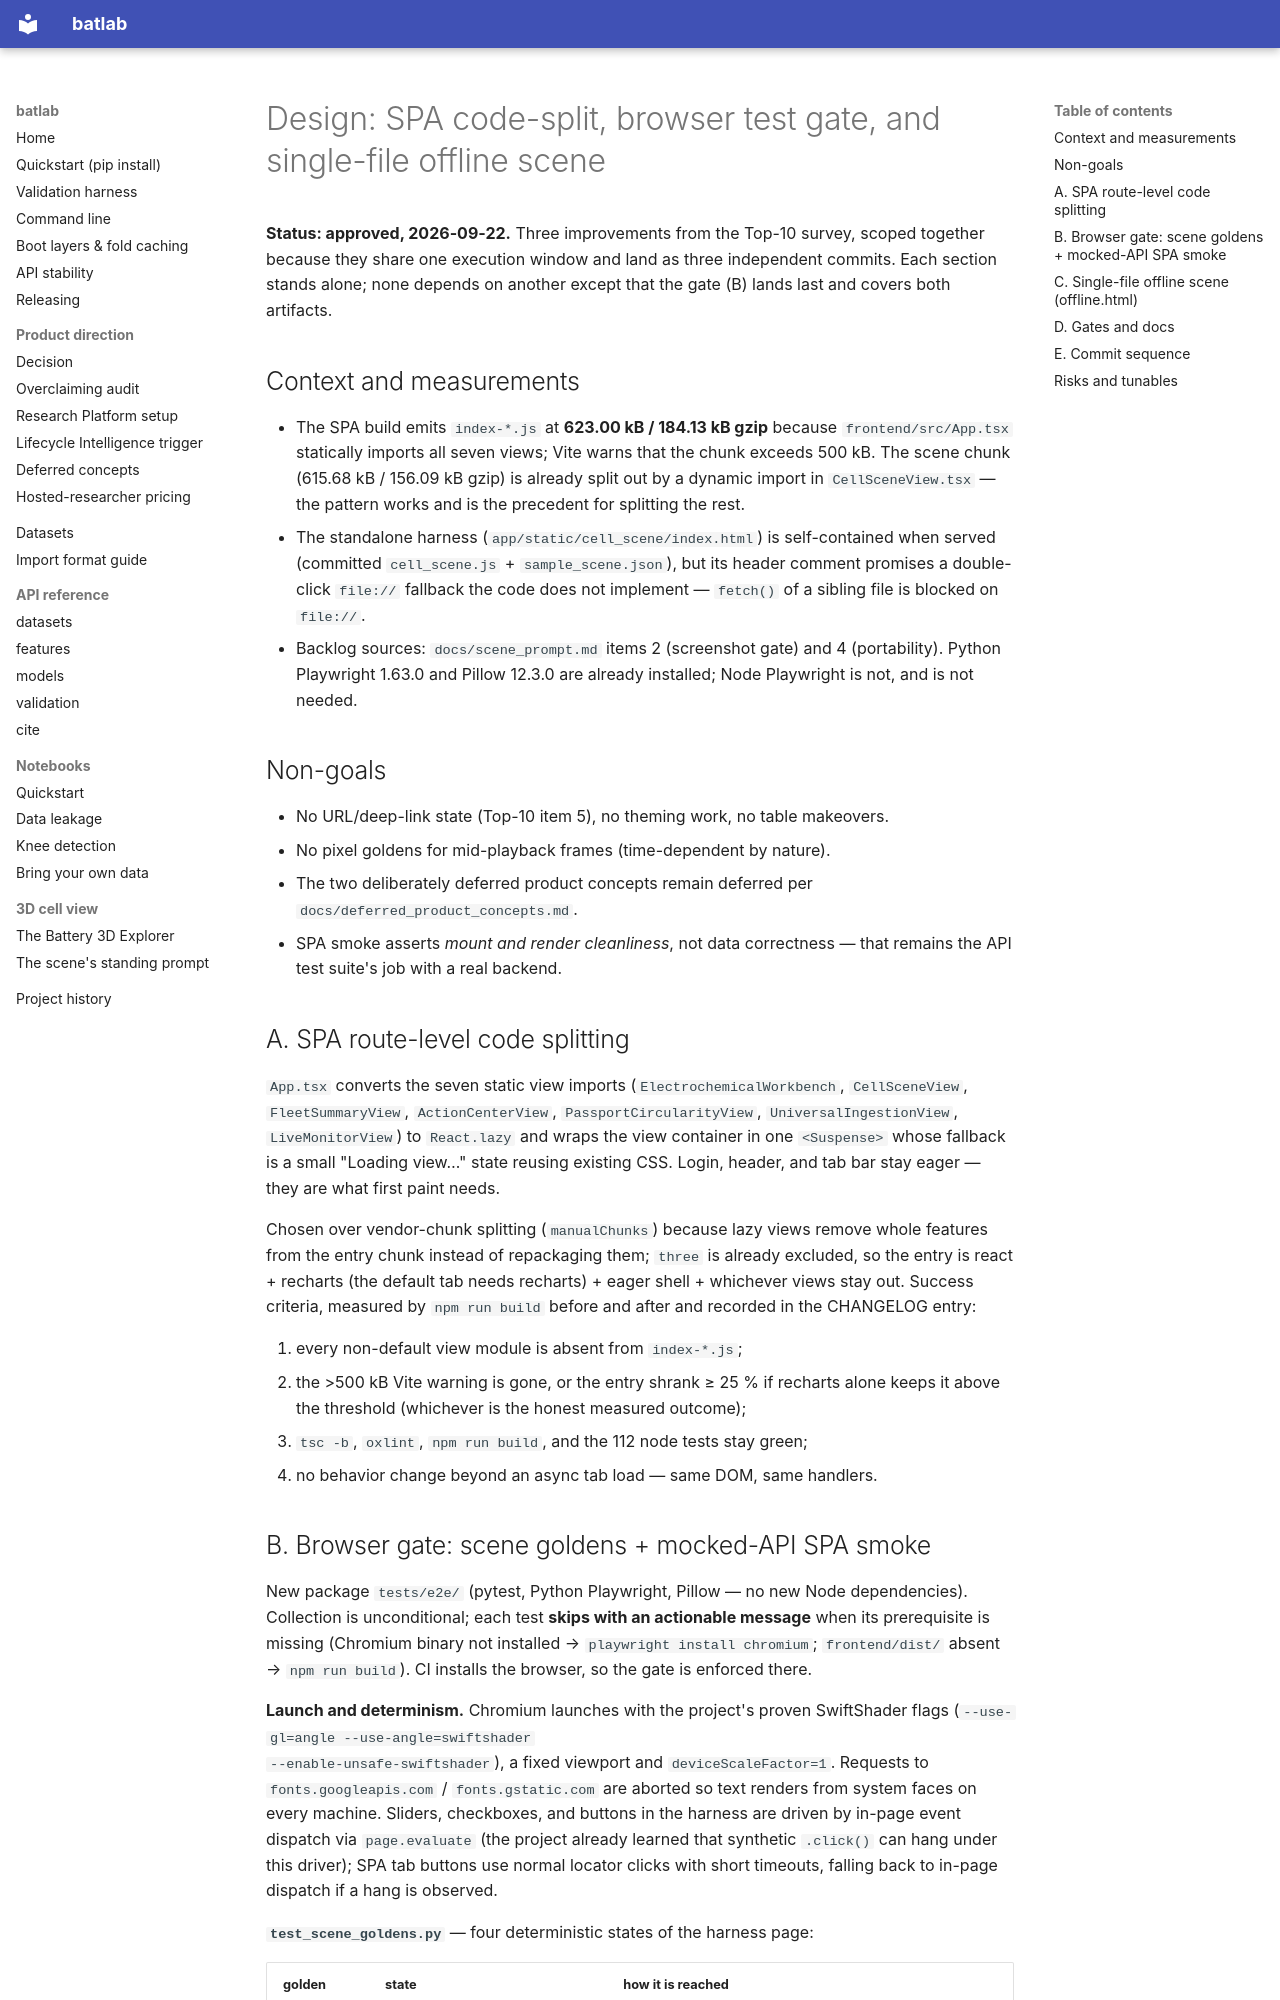

repository: seyedali1996lb-svg/battery-intelligence-platform · page: superpowers/specs/2026-09-22-spa-split-scene-gate-offline-design/index.html · generator: mkdocs

# Design: SPA code-split, browser test gate, and single-file offline scene

**Status: approved, 2026-09-22.** Three improvements from the Top-10 survey,
scoped together because they share one execution window and land as three
independent commits. Each section stands alone; none depends on another except
that the gate (B) lands last and covers both artifacts.

## Context and measurements

- The SPA build emits `index-*.js` at **623.00 kB / 184.13 kB gzip** because
  `frontend/src/App.tsx` statically imports all seven views; Vite warns that the
  chunk exceeds 500 kB. The scene chunk (615.68 kB / 156.09 kB gzip) is already
  split out by a dynamic import in `CellSceneView.tsx` — the pattern works and
  is the precedent for splitting the rest.
- The standalone harness (`app/static/cell_scene/index.html`) is self-contained
  when served (committed `cell_scene.js` + `sample_scene.json`), but its header
  comment promises a double-click `file://` fallback the code does not
  implement — `fetch()` of a sibling file is blocked on `file://`.
- Backlog sources: `docs/scene_prompt.md` items 2 (screenshot gate) and 4
  (portability). Python Playwright 1.63.0 and Pillow 12.3.0 are already
  installed; Node Playwright is not, and is not needed.

## Non-goals

- No URL/deep-link state (Top-10 item 5), no theming work, no table makeovers.
- No pixel goldens for mid-playback frames (time-dependent by nature).
- The two deliberately deferred product concepts remain deferred per
  `docs/deferred_product_concepts.md`.
- SPA smoke asserts *mount and render cleanliness*, not data correctness —
  that remains the API test suite's job with a real backend.

## A. SPA route-level code splitting

`App.tsx` converts the seven static view imports (`ElectrochemicalWorkbench`,
`CellSceneView`, `FleetSummaryView`, `ActionCenterView`,
`PassportCircularityView`, `UniversalIngestionView`, `LiveMonitorView`) to
`React.lazy` and wraps the view container in one `<Suspense>` whose fallback is
a small "Loading view…" state reusing existing CSS. Login, header, and tab bar
stay eager — they are what first paint needs.

Chosen over vendor-chunk splitting (`manualChunks`) because lazy views remove
whole features from the entry chunk instead of repackaging them; `three` is
already excluded, so the entry is react + recharts (the default tab needs
recharts) + eager shell + whichever views stay out. Success criteria, measured
by `npm run build` before and after and recorded in the CHANGELOG entry:

1. every non-default view module is absent from `index-*.js`;
2. the >500 kB Vite warning is gone, or the entry shrank ≥ 25 % if recharts
   alone keeps it above the threshold (whichever is the honest measured
   outcome);
3. `tsc -b`, `oxlint`, `npm run build`, and the 112 node tests stay green;
4. no behavior change beyond an async tab load — same DOM, same handlers.
